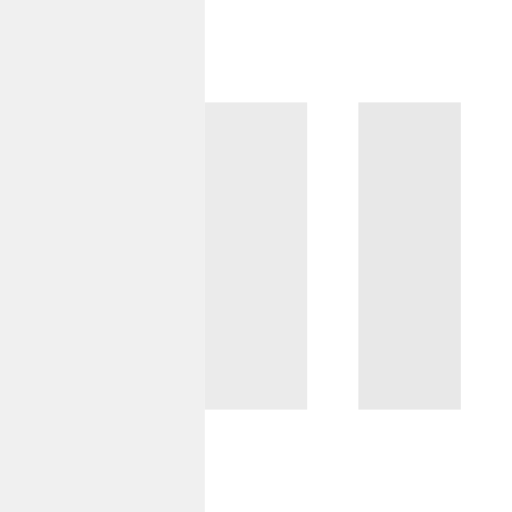
t = 0.00 s
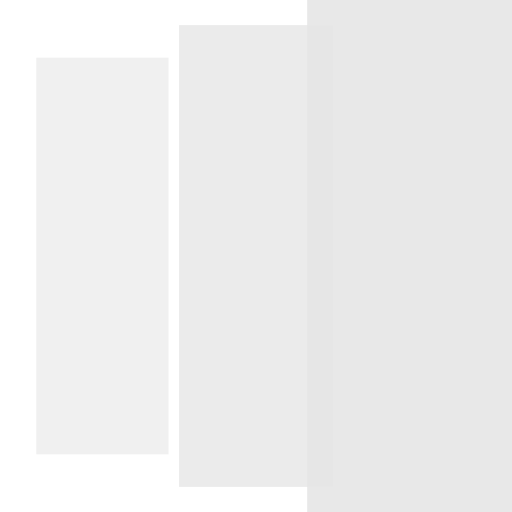
t = 0.20 s
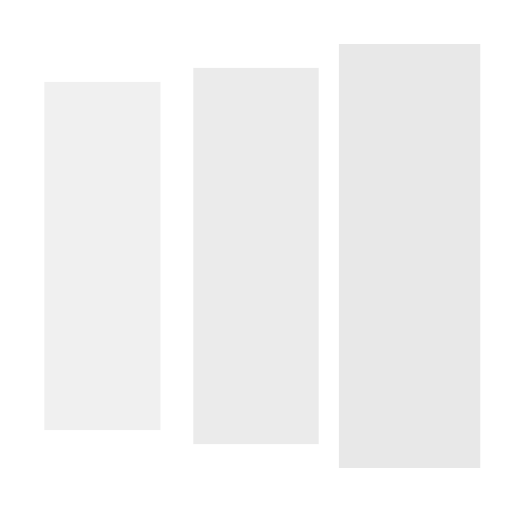
t = 0.35 s
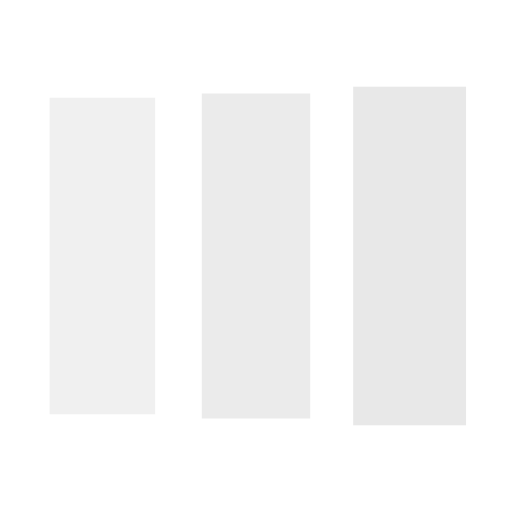
t = 0.60 s
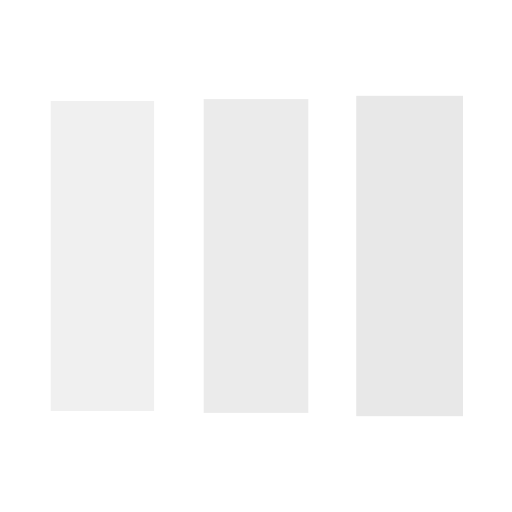
t = 0.75 s
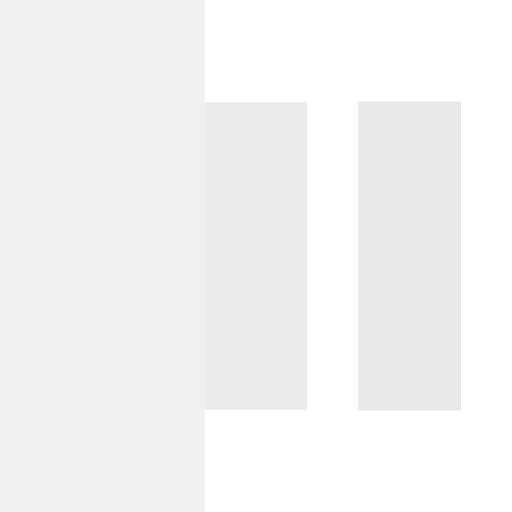
t = 1.00 s

The animated SVG that drew these frames (rendered in a browser with its animation timeline set to each time). Animation: 3 SMIL elements (animateTransform=3); one cycle of 1.20 s, repeats indefinitely.

<?xml version="1.0" encoding="utf-8"?><svg width='14px' height='14px' xmlns="http://www.w3.org/2000/svg" viewBox="0 0 100 100" preserveAspectRatio="xMidYMid" class="uil-facebook"><rect x="0" y="0" width="100" height="100" fill="#ffffff" class="bk"></rect><g transform="translate(20 50)"><rect x="-10" y="-30" width="20" height="60" fill="#e6e6e6" opacity="0.6"><animateTransform attributeName="transform" type="scale" from="2" to="1" begin="0s" repeatCount="indefinite" dur="1s" calcMode="spline" keySplines="0.1 0.9 0.4 1" keyTimes="0;1" values="2;1"></animateTransform></rect></g><g transform="translate(50 50)"><rect x="-10" y="-30" width="20" height="60" fill="#e6e6e6" opacity="0.8"><animateTransform attributeName="transform" type="scale" from="2" to="1" begin="0.1s" repeatCount="indefinite" dur="1s" calcMode="spline" keySplines="0.1 0.9 0.4 1" keyTimes="0;1" values="2;1"></animateTransform></rect></g><g transform="translate(80 50)"><rect x="-10" y="-30" width="20" height="60" fill="#e6e6e6" opacity="0.9"><animateTransform attributeName="transform" type="scale" from="2" to="1" begin="0.2s" repeatCount="indefinite" dur="1s" calcMode="spline" keySplines="0.1 0.9 0.4 1" keyTimes="0;1" values="2;1"></animateTransform></rect></g></svg>